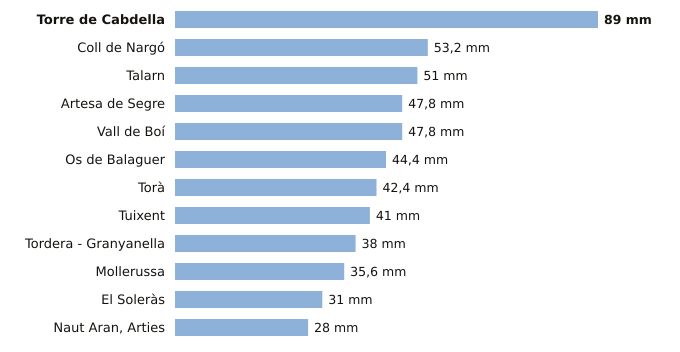

The data file committed next to this chart (first rows):
estacion, provincia, indicativo, mm_6_dias_anteriores, mm_hoy, mm_7_dias, horas_de_hoy
Torre de Cabdella, Lleida, 9689X, 89.0, 0.0, 89.0, 4
Coll de Nargó, Lleida, 9638D, 53.2, 0.0, 53.2, 1
Talarn, Lleida, 9698U, 51.0, 0.0, 51.0, 4
Artesa de Segre, Lleida, 9650X, 47.8, 0.0, 47.8, 4
Vall de Boí, Lleida, 9744B, 47.8, 0.0, 47.8, 3
Os de Balaguer, Lleida, 9724X, 44.4, 0.0, 44.4, 4
Torà, Lleida, 9647X, 42.4, 0.0, 42.4, 1
Tuixent, Lleida, 9632X, 41.0, 0.0, 41.0, 3
Tordera - Granyanella, Lleida, 9718X, 38.0, 0.0, 38.0, 3
Mollerussa, Lleida, 9729X, 35.6, 0.0, 35.6, 3
El Soleràs, Lleida, 9775X, 31.0, 0.0, 31.0, 2
Naut Aran, Arties, Lleida, 9990X, 28.0, 0.0, 28.0, 4
